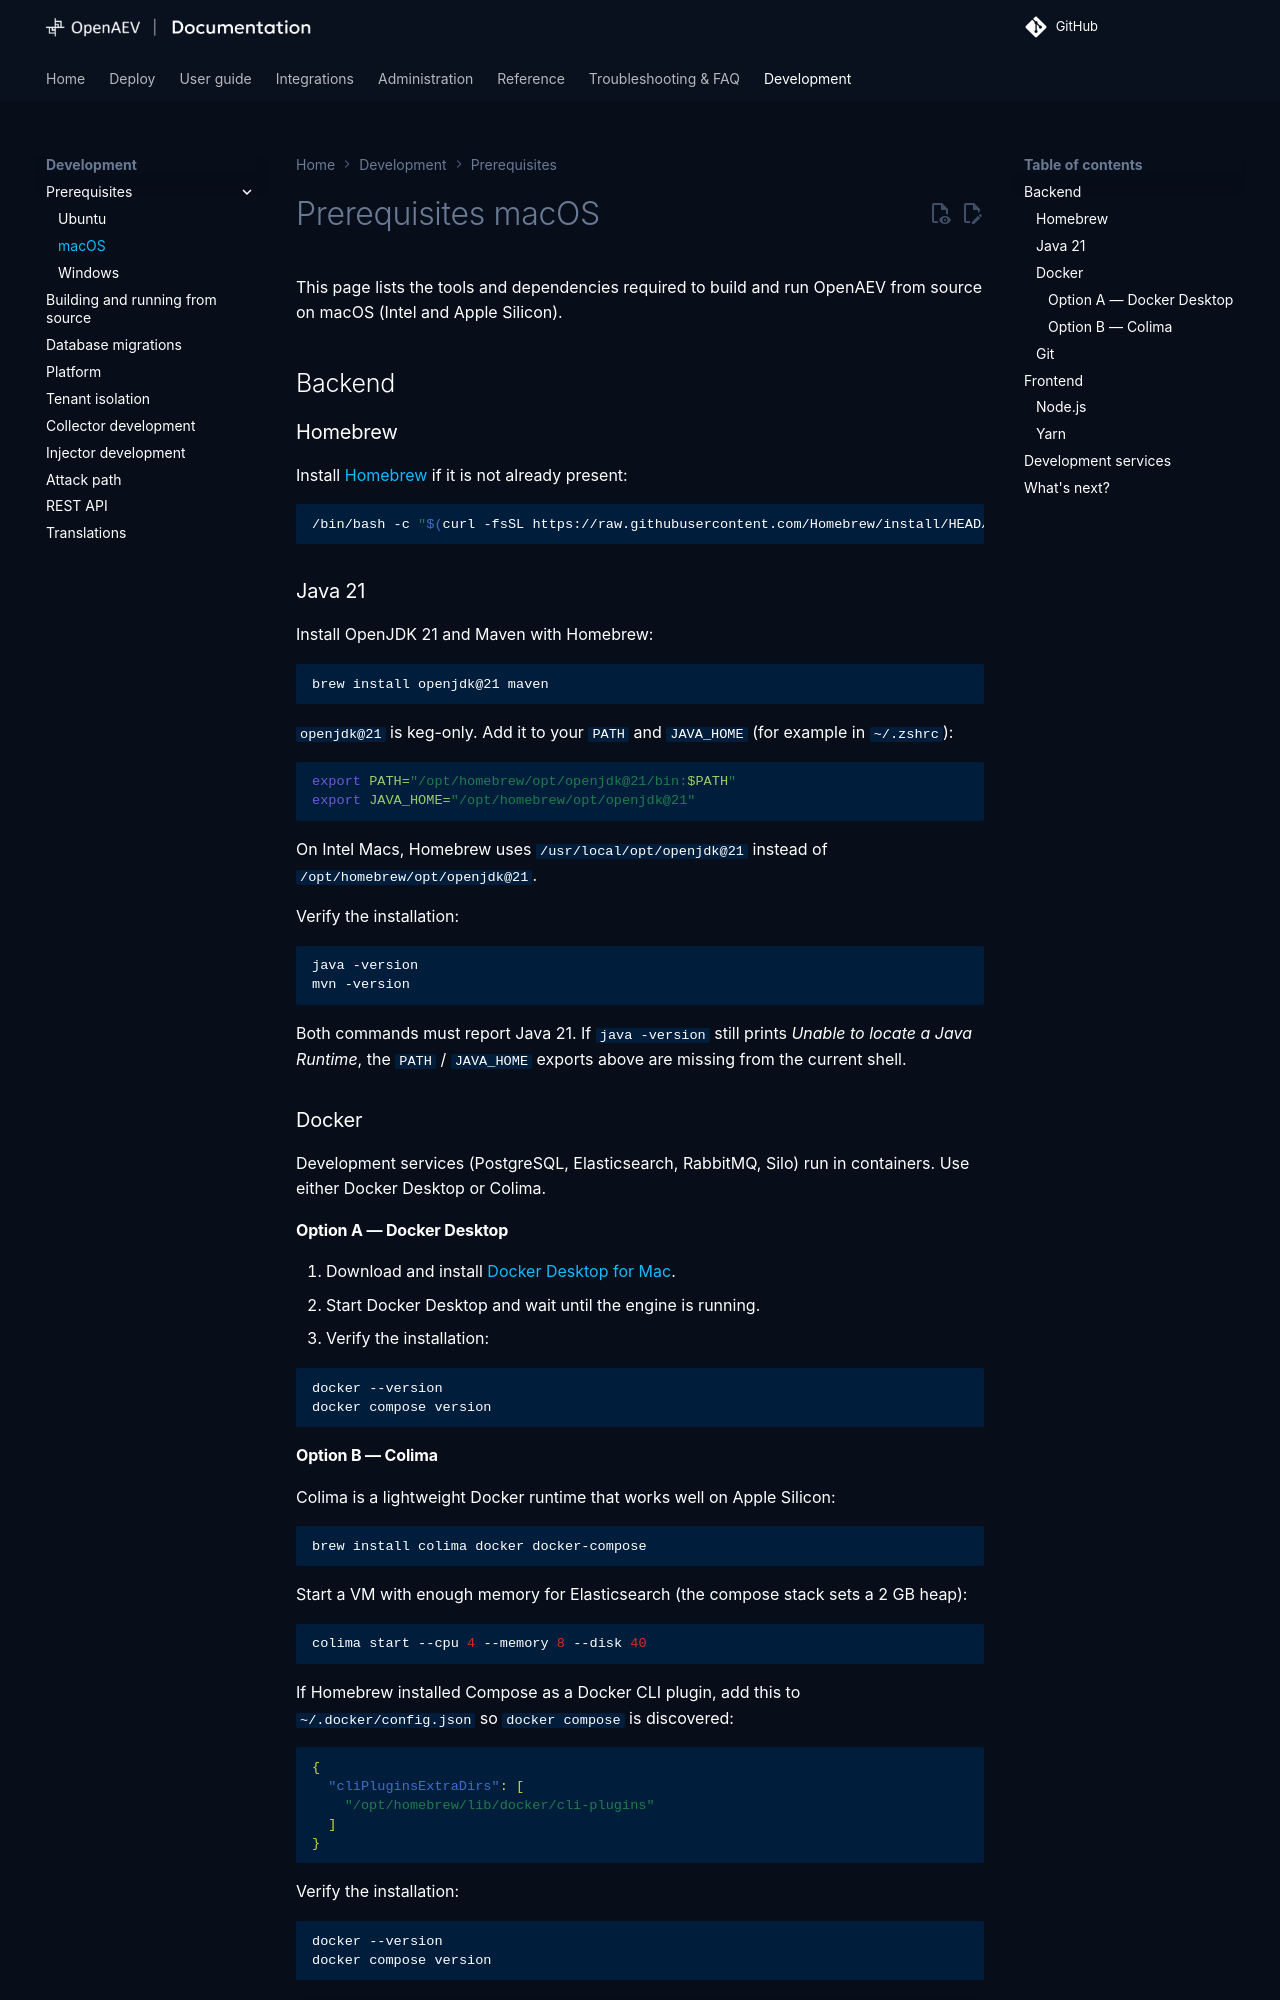

repository: OpenBAS-Platform/openbas · page: 3.261013.1/development/environment-macos/index.html · generator: mkdocs

# Prerequisites macOS

This page lists the tools and dependencies required to build and run OpenAEV from source on macOS (Intel and Apple Silicon).

## Backend

### Homebrew

Install [Homebrew](https://brew.sh/) if it is not already present:

```bash
/bin/bash -c "$(curl -fsSL https://raw.githubusercontent.com/Homebrew/install/HEAD/install.sh)"
```

### Java 21

Install OpenJDK 21 and Maven (3.9 or later) with Homebrew:

```bash
brew install openjdk@21 maven
```

`openjdk@21` is keg-only. Add it to your `PATH` and `JAVA_HOME` (for example in `~/.zshrc`):

```bash
export PATH="/opt/homebrew/opt/openjdk@21/bin:$PATH"
export JAVA_HOME="/opt/homebrew/opt/openjdk@21"
```

On Intel Macs, Homebrew uses `/usr/local/opt/openjdk@21` instead of `/opt/homebrew/opt/openjdk@21`.

Verify the installation:

```bash
java -version
mvn -version
```

Both commands must report Java 21. If `java -version` still prints *Unable to locate a Java Runtime*, the `PATH` / `JAVA_HOME` exports above are missing from the current shell.

### Docker

Development services (PostgreSQL, Elasticsearch, RabbitMQ, Silo) run in containers. Use either Docker Desktop or Colima.

#### Option A — Docker Desktop

1. Download and install [Docker Desktop for Mac](https://docs.docker.com/desktop/setup/install/mac-install/).
2. Start Docker Desktop and wait until the engine is running.
3. Verify the installation:

```bash
docker --version
docker compose version
```
